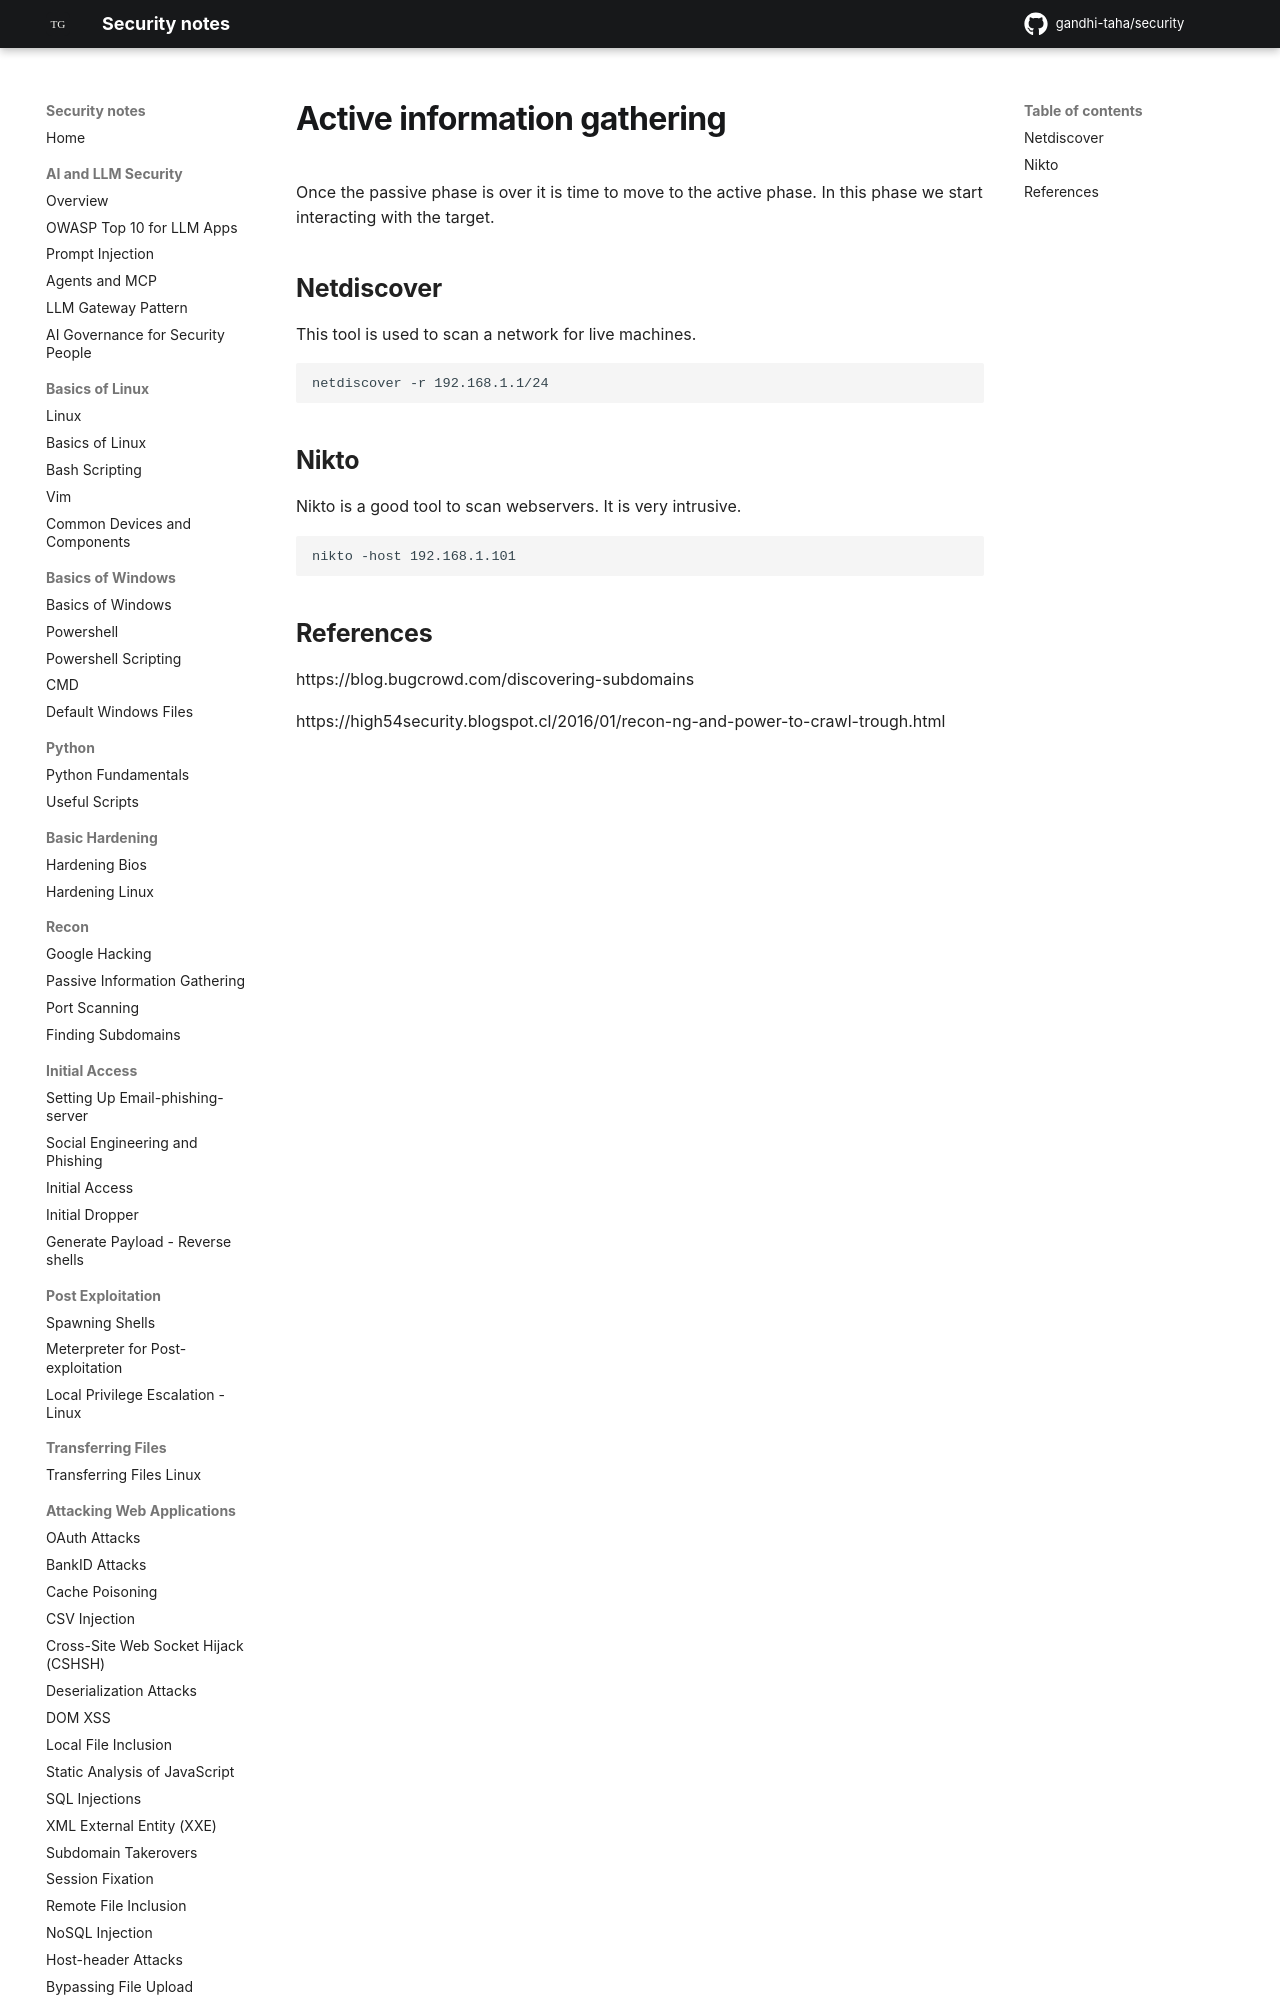

repository: gandhi-taha/security · page: attacking_internal_network/active_information_gathering/index.html · generator: mkdocs

# Active information gathering


Once the passive phase is over it is time to move to the active phase. In this phase we start interacting with the target.



## Netdiscover

This tool is used to scan a network for live machines.
